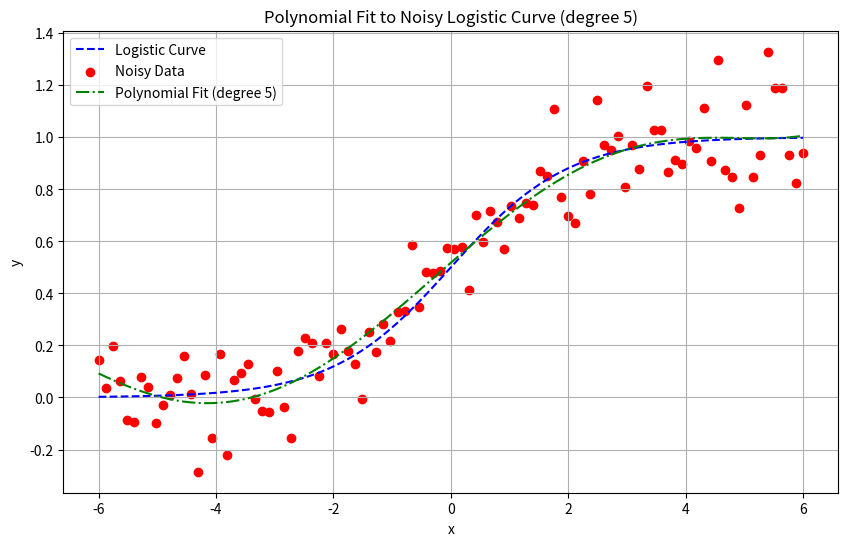

Python code for this plot:
import numpy as np
import matplotlib.pyplot as plt

# Step 1: Generate the logistic curve
x = np.linspace(-6, 6, 100)  # x values
L = 1                        # Maximum value of the logistic curve
k = 1                        # Growth rate
x0 = 0                       # Midpoint of the curve

# Logistic function
y_logistic = L / (1 + np.exp(-k * (x - x0)))  # Logistic curve

# Step 2: Add noise to the logistic curve
noise = np.random.normal(0, 0.1, size=y_logistic.shape)  # Gaussian noise
y_noisy = y_logistic + noise  # Noisy data

# Step 3: Fit a polynomial to the noisy data (degree 5)
degree = 5
coeffs = np.polyfit(x, y_noisy, degree)  # Fit polynomial of degree 5
polynomial = np.poly1d(coeffs)  # Create a polynomial function from the coefficients

# Step 4: Generate the smooth polynomial curve for plotting
y_poly_smooth = polynomial(x)

# Plotting
plt.figure(figsize=(10, 6))
plt.plot(x, y_logistic, label='Logistic Curve', color='blue', linestyle='--')  # Original logistic curve
plt.scatter(x, y_noisy, color='red', label='Noisy Data')  # Noisy data points
plt.plot(x, y_poly_smooth, label=f'Polynomial Fit (degree {degree})', color='green', linestyle='-.')  # Polynomial fit
plt.legend()
plt.xlabel('x')
plt.ylabel('y')
plt.title(f'Polynomial Fit to Noisy Logistic Curve (degree {degree})')
plt.grid(True)
plt.show()

# Print out the polynomial equation
equation = f"Polynomial Equation (degree {degree}):\n"
equation += "y = "
terms = []
for i, coeff in enumerate(coeffs):
    power = degree - i
    if power == 0:
        terms.append(f"{coeff:.4f}")
    elif power == 1:
        terms.append(f"{coeff:.4f}x")
    else:
        terms.append(f"{coeff:.4f}x^{power}")
equation += " + ".join(terms)
print(equation)
